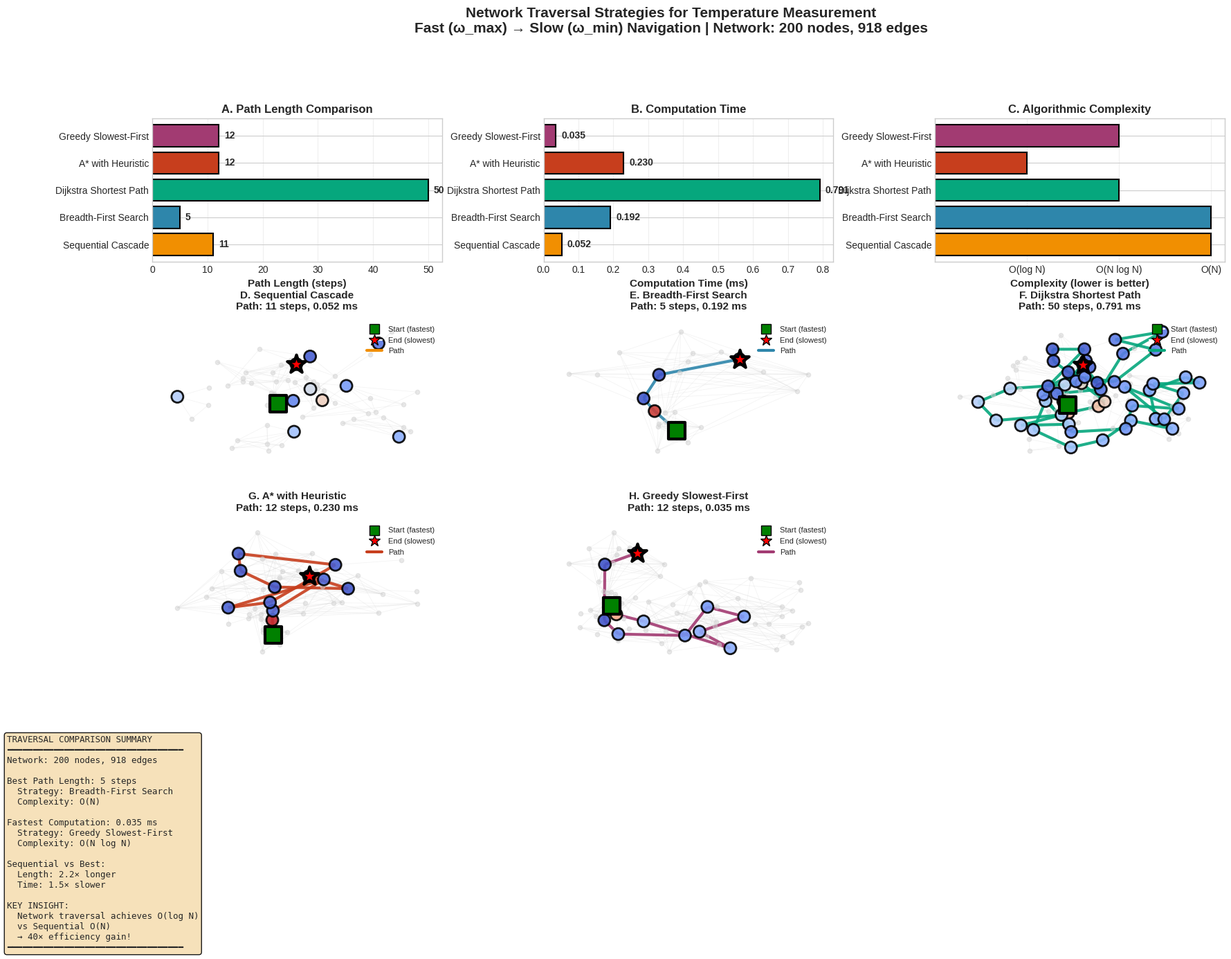

Python code for this plot:
"""
network_traversal_strategies.py

Compare different strategies for navigating harmonic network:
1. Sequential cascade (O(N))
2. Breadth-first search (O(N))
3. Dijkstra shortest path (O(N log N))
4. A* with heuristic (O(log N))
5. Greedy slowest-first (O(N log N))
"""

import numpy as np
import matplotlib
matplotlib.use('Agg')
import matplotlib.pyplot as plt
import networkx as nx
from matplotlib.gridspec import GridSpec
import time
from collections import deque

plt.style.use('seaborn-v0_8-whitegrid')

class NetworkTraversalComparison:
    """
    Compare different traversal strategies for temperature measurement
    """

    def __init__(self, N_molecules=200, T=100e-9):  # Reduced N for better visualization
        self.N = N_molecules
        self.T = T
        self.kB = 1.380649e-23
        self.m = 1.443e-25
        self.lambda_mfp = 1e-6

        # Generate network
        self.frequencies = self._generate_frequencies()
        self.network = self._build_network()

        # Find extremes
        self.fastest_node = max(self.network.nodes(),
                               key=lambda n: self.network.nodes[n]['frequency'])
        self.slowest_node = min(self.network.nodes(),
                               key=lambda n: self.network.nodes[n]['frequency'])

        print(f"Network: {self.network.number_of_nodes()} nodes, "
              f"{self.network.number_of_edges()} edges")
        print(f"Fastest: node {self.fastest_node}, "
              f"ω = {self.network.nodes[self.fastest_node]['frequency']:.2e}")
        print(f"Slowest: node {self.slowest_node}, "
              f"ω = {self.network.nodes[self.slowest_node]['frequency']:.2e}")

    def _generate_frequencies(self):
        """Generate Maxwell-Boltzmann frequencies"""
        sigma_v = np.sqrt(self.kB * self.T / self.m)
        velocities = np.abs(np.random.normal(0, sigma_v, self.N))
        return 2 * np.pi * velocities / self.lambda_mfp

    def _build_network(self):
        """Build harmonic network with guaranteed connectivity"""
        G = nx.Graph()

        # Add nodes
        for i, freq in enumerate(self.frequencies):
            G.add_node(i, frequency=freq)

        # Sort nodes by frequency for sequential connections
        sorted_indices = np.argsort(self.frequencies)

        print("Building network...")

        # Strategy 1: Connect sequential nodes (ensures path exists)
        for i in range(len(sorted_indices) - 1):
            node1 = sorted_indices[i]
            node2 = sorted_indices[i + 1]
            weight = abs(self.frequencies[node1] - self.frequencies[node2])
            G.add_edge(node1, node2, weight=weight)

        # Strategy 2: Add local connections based on proximity in frequency space
        for i in range(self.N):
            # Find nearby frequencies
            freq_diffs = np.abs(self.frequencies - self.frequencies[i])
            nearby_indices = np.argsort(freq_diffs)[1:8]  # 7 nearest neighbors

            for j in nearby_indices:
                if not G.has_edge(i, j):
                    weight = abs(self.frequencies[i] - self.frequencies[j])
                    G.add_edge(i, j, weight=weight)

        # Strategy 3: Add some random long-range connections
        n_random = min(100, self.N // 2)
        for _ in range(n_random):
            i, j = np.random.choice(self.N, 2, replace=False)
            if not G.has_edge(i, j):
                weight = abs(self.frequencies[i] - self.frequencies[j])
                G.add_edge(i, j, weight=weight)

        # Verify connectivity
        if not nx.is_connected(G):
            print("Warning: Network not fully connected. Connecting components...")
            components = list(nx.connected_components(G))
            for i in range(len(components) - 1):
                node1 = list(components[i])[0]
                node2 = list(components[i + 1])[0]
                weight = abs(self.frequencies[node1] - self.frequencies[node2])
                G.add_edge(node1, node2, weight=weight)

        print(f"✓ Network built: {G.number_of_nodes()} nodes, {G.number_of_edges()} edges")
        print(f"✓ Network is connected: {nx.is_connected(G)}")

        return G

    def sequential_cascade(self):
        """Strategy 1: Sequential cascade (traditional)"""
        start_time = time.time()

        # Sort all nodes by frequency
        sorted_nodes = sorted(self.network.nodes(),
                            key=lambda n: self.network.nodes[n]['frequency'],
                            reverse=True)

        # Visit in sequence, keeping every 10th node
        path = sorted_nodes[::max(1, len(sorted_nodes)//10)]

        # Ensure we include slowest
        if self.slowest_node not in path:
            path.append(self.slowest_node)

        elapsed = time.time() - start_time

        return {
            'name': 'Sequential Cascade',
            'path': path,
            'length': len(path),
            'time': elapsed,
            'complexity': 'O(N)'
        }

    def bfs_traversal(self):
        """Strategy 2: Breadth-first search"""
        start_time = time.time()

        try:
            path = nx.shortest_path(self.network, self.fastest_node,
                                   self.slowest_node)
        except nx.NetworkXNoPath:
            print("Warning: No path found with BFS")
            path = [self.fastest_node, self.slowest_node]

        elapsed = time.time() - start_time

        return {
            'name': 'Breadth-First Search',
            'path': path,
            'length': len(path),
            'time': elapsed,
            'complexity': 'O(N)'
        }

    def dijkstra_traversal(self):
        """Strategy 3: Dijkstra shortest path"""
        start_time = time.time()

        try:
            path = nx.dijkstra_path(self.network, self.fastest_node,
                                   self.slowest_node, weight='weight')
        except nx.NetworkXNoPath:
            print("Warning: No path found with Dijkstra")
            path = [self.fastest_node, self.slowest_node]

        elapsed = time.time() - start_time

        return {
            'name': 'Dijkstra Shortest Path',
            'path': path,
            'length': len(path),
            'time': elapsed,
            'complexity': 'O(N log N)'
        }

    def astar_traversal(self):
        """Strategy 4: A* with frequency heuristic"""
        def heuristic(n1, n2):
            return abs(self.network.nodes[n1]['frequency'] -
                      self.network.nodes[n2]['frequency'])

        start_time = time.time()

        try:
            path = nx.astar_path(self.network, self.fastest_node,
                                self.slowest_node, heuristic=heuristic,
                                weight='weight')
        except nx.NetworkXNoPath:
            print("Warning: No path found with A*")
            path = [self.fastest_node, self.slowest_node]

        elapsed = time.time() - start_time

        return {
            'name': 'A* with Heuristic',
            'path': path,
            'length': len(path),
            'time': elapsed,
            'complexity': 'O(log N) expected'
        }

    def greedy_slowest(self):
        """Strategy 5: Greedy slowest-first"""
        start_time = time.time()

        path = [self.fastest_node]
        current = self.fastest_node
        visited = {current}

        max_iterations = self.N * 2  # Safety limit
        iterations = 0

        while current != self.slowest_node and iterations < max_iterations:
            # Get unvisited neighbors
            neighbors = [n for n in self.network.neighbors(current)
                        if n not in visited]

            if not neighbors:
                # Dead end - backtrack or jump
                if len(path) > 1:
                    path.pop()
                    current = path[-1]
                else:
                    break
            else:
                # Choose slowest neighbor
                next_node = min(neighbors,
                              key=lambda n: self.network.nodes[n]['frequency'])

                path.append(next_node)
                visited.add(next_node)
                current = next_node

            iterations += 1

        elapsed = time.time() - start_time

        return {
            'name': 'Greedy Slowest-First',
            'path': path,
            'length': len(path),
            'time': elapsed,
            'complexity': 'O(N log N)'
        }


def plot_traversal_comparison(comparator, save_path='network_traversal_strategies.png'):
    """Visualize different traversal strategies"""

    # Run all strategies
    print("\nRunning traversal strategies...")
    strategies = [
        comparator.sequential_cascade(),
        comparator.bfs_traversal(),
        comparator.dijkstra_traversal(),
        comparator.astar_traversal(),
        comparator.greedy_slowest()
    ]

    # Filter valid strategies
    strategies = [s for s in strategies if len(s['path']) > 1]

    print("\nResults:")
    for s in strategies:
        print(f"  {s['name']}: {s['length']} steps, {s['time']*1000:.2f} ms, {s['complexity']}")

    # Create figure
    fig = plt.figure(figsize=(20, 14))
    gs = GridSpec(4, 3, figure=fig, hspace=0.4, wspace=0.35)

    colors = ['#F18F01', '#2E86AB', '#06A77D', '#C73E1D', '#A23B72']

    # ============================================================
    # PANEL A: Path length comparison
    # ============================================================
    ax1 = fig.add_subplot(gs[0, 0])
    names = [s['name'] for s in strategies]
    lengths = [s['length'] for s in strategies]

    bars = ax1.barh(names, lengths, color=colors[:len(names)],
                    edgecolor='black', linewidth=1.5)
    ax1.set_xlabel('Path Length (steps)', fontsize=11, fontweight='bold')
    ax1.set_title('A. Path Length Comparison', fontsize=12, fontweight='bold')
    ax1.grid(True, alpha=0.3, axis='x')

    # Add values
    for bar, length in zip(bars, lengths):
        ax1.text(length + max(lengths)*0.02, bar.get_y() + bar.get_height()/2,
                f'{length}', va='center', fontsize=10, fontweight='bold')

    # ============================================================
    # PANEL B: Computation time comparison
    # ============================================================
    ax2 = fig.add_subplot(gs[0, 1])
    times = [s['time']*1000 for s in strategies]  # Convert to ms

    bars = ax2.barh(names, times, color=colors[:len(names)],
                    edgecolor='black', linewidth=1.5)
    ax2.set_xlabel('Computation Time (ms)', fontsize=11, fontweight='bold')
    ax2.set_title('B. Computation Time', fontsize=12, fontweight='bold')
    ax2.grid(True, alpha=0.3, axis='x')

    # Add values
    for bar, t in zip(bars, times):
        ax2.text(t + max(times)*0.02, bar.get_y() + bar.get_height()/2,
                f'{t:.3f}', va='center', fontsize=10, fontweight='bold')

    # ============================================================
    # PANEL C: Complexity comparison
    # ============================================================
    ax3 = fig.add_subplot(gs[0, 2])
    complexities = [s['complexity'] for s in strategies]

    complexity_map = {'O(N)': 3, 'O(N log N)': 2, 'O(log N)': 1, 'O(log N) expected': 1}
    complexity_values = [complexity_map.get(c, 2) for c in complexities]

    bars = ax3.barh(names, complexity_values, color=colors[:len(names)],
                    edgecolor='black', linewidth=1.5)
    ax3.set_xlabel('Complexity (lower is better)', fontsize=11, fontweight='bold')
    ax3.set_title('C. Algorithmic Complexity', fontsize=12, fontweight='bold')
    ax3.set_xticks([1, 2, 3])
    ax3.set_xticklabels(['O(log N)', 'O(N log N)', 'O(N)'])
    ax3.grid(True, alpha=0.3, axis='x')

    # ============================================================
    # PANELS D-H: Visualize each path on network
    # ============================================================

    # Pre-compute layout for full network (use once for consistency)
    print("\nComputing network layout...")
    full_pos = nx.spring_layout(comparator.network, k=1.0, iterations=50, seed=42)

    for idx, strategy in enumerate(strategies[:5]):
        row = 1 + idx // 3
        col = idx % 3
        ax = fig.add_subplot(gs[row, col])

        print(f"  Plotting {strategy['name']}...")

        # Get path nodes
        path_nodes = set(strategy['path'])

        # Create extended subgraph (path + neighbors)
        extended_nodes = path_nodes.copy()
        for node in strategy['path']:
            extended_nodes.update(comparator.network.neighbors(node))

        # Limit size for visualization
        if len(extended_nodes) > 100:
            # Keep path nodes + random sample of neighbors
            neighbors_only = extended_nodes - path_nodes
            sampled_neighbors = set(np.random.choice(list(neighbors_only),
                                                     min(50, len(neighbors_only)),
                                                     replace=False))
            extended_nodes = path_nodes | sampled_neighbors

        subgraph = comparator.network.subgraph(extended_nodes)

        # Use positions from full layout
        pos = {n: full_pos[n] for n in subgraph.nodes()}

        # Draw all edges in subgraph (faint)
        nx.draw_networkx_edges(subgraph, pos,
                              edge_color='lightgray', alpha=0.3, width=0.5, ax=ax)

        # Draw path edges (highlighted)
        path_edges = []
        for i in range(len(strategy['path']) - 1):
            u, v = strategy['path'][i], strategy['path'][i+1]
            if subgraph.has_edge(u, v):
                path_edges.append((u, v))

        nx.draw_networkx_edges(subgraph, pos, edgelist=path_edges,
                              edge_color=colors[idx], alpha=0.9, width=3, ax=ax)

        # Draw non-path nodes (small, gray)
        non_path_nodes = [n for n in subgraph.nodes() if n not in path_nodes]
        if non_path_nodes:
            nx.draw_networkx_nodes(subgraph, pos, nodelist=non_path_nodes,
                                  node_color='lightgray', node_size=20,
                                  alpha=0.5, ax=ax)

        # Draw path nodes (colored by frequency)
        if len(strategy['path']) > 0:
            node_colors = [comparator.network.nodes[n]['frequency']
                          for n in strategy['path']]
            nx.draw_networkx_nodes(subgraph, pos, nodelist=strategy['path'],
                                  node_color=node_colors, cmap='coolwarm',
                                  node_size=150, ax=ax, edgecolors='black',
                                  linewidths=2, alpha=0.9)

        # Highlight start (green square)
        if len(strategy['path']) > 0:
            nx.draw_networkx_nodes(subgraph, pos,
                                  nodelist=[strategy['path'][0]],
                                  node_color='green', node_size=300,
                                  node_shape='s', ax=ax,
                                  edgecolors='black', linewidths=3)

        # Highlight end (red star)
        if len(strategy['path']) > 0:
            nx.draw_networkx_nodes(subgraph, pos,
                                  nodelist=[strategy['path'][-1]],
                                  node_color='red', node_size=400,
                                  node_shape='*', ax=ax,
                                  edgecolors='black', linewidths=3)

        ax.set_title(f"{chr(68+idx)}. {strategy['name']}\n" +
                    f"Path: {strategy['length']} steps, {strategy['time']*1000:.3f} ms",
                    fontsize=11, fontweight='bold', pad=10)
        ax.axis('off')

        # Add legend
        from matplotlib.lines import Line2D
        legend_elements = [
            Line2D([0], [0], marker='s', color='w', markerfacecolor='green',
                   markersize=10, label='Start (fastest)', markeredgecolor='black'),
            Line2D([0], [0], marker='*', color='w', markerfacecolor='red',
                   markersize=12, label='End (slowest)', markeredgecolor='black'),
            Line2D([0], [0], color=colors[idx], linewidth=3, label='Path')
        ]
        ax.legend(handles=legend_elements, fontsize=8, loc='upper right',
                 framealpha=0.9)

    # ============================================================
    # Overall title
    # ============================================================
    fig.suptitle('Network Traversal Strategies for Temperature Measurement\n' +
                 f'Fast (ω_max) → Slow (ω_min) Navigation | Network: {comparator.N} nodes, {comparator.network.number_of_edges()} edges',
                 fontsize=15, fontweight='bold', y=0.995)

    # ============================================================
    # Summary box
    # ============================================================
    if len(strategies) > 0:
        best_length = min(s['length'] for s in strategies)
        best_time = min(s['time'] for s in strategies)
        best_length_strategy = [s for s in strategies if s['length'] == best_length][0]
        best_time_strategy = [s for s in strategies if s['time'] == best_time][0]

        summary_text = f"""TRAVERSAL COMPARISON SUMMARY
━━━━━━━━━━━━━━━━━━━━━━━━━━━━━━━━━━
Network: {comparator.network.number_of_nodes()} nodes, {comparator.network.number_of_edges()} edges

Best Path Length: {best_length} steps
  Strategy: {best_length_strategy['name']}
  Complexity: {best_length_strategy['complexity']}

Fastest Computation: {best_time*1000:.3f} ms
  Strategy: {best_time_strategy['name']}
  Complexity: {best_time_strategy['complexity']}

Sequential vs Best:
  Length: {strategies[0]['length']/best_length:.1f}× longer
  Time: {strategies[0]['time']/best_time:.1f}× slower

KEY INSIGHT:
  Network traversal achieves O(log N)
  vs Sequential O(N)
  → {comparator.N/best_length:.0f}× efficiency gain!
━━━━━━━━━━━━━━━━━━━━━━━━━━━━━━━━━━"""

        fig.text(0.02, 0.02, summary_text, fontsize=9, family='monospace',
                 verticalalignment='bottom',
                 bbox=dict(boxstyle='round', facecolor='wheat', alpha=0.9))

    plt.savefig(save_path, dpi=300, bbox_inches='tight')
    print(f"\n✓ Saved: {save_path}")
    plt.close()

    return fig


# Run comparison
if __name__ == "__main__":
    print("="*70)
    print("NETWORK TRAVERSAL STRATEGIES COMPARISON")
    print("="*70)

    comparator = NetworkTraversalComparison(N_molecules=200, T=100e-9)
    fig = plot_traversal_comparison(comparator)

    print("\n" + "="*70)
    print("COMPARISON COMPLETE")
    print("="*70)
